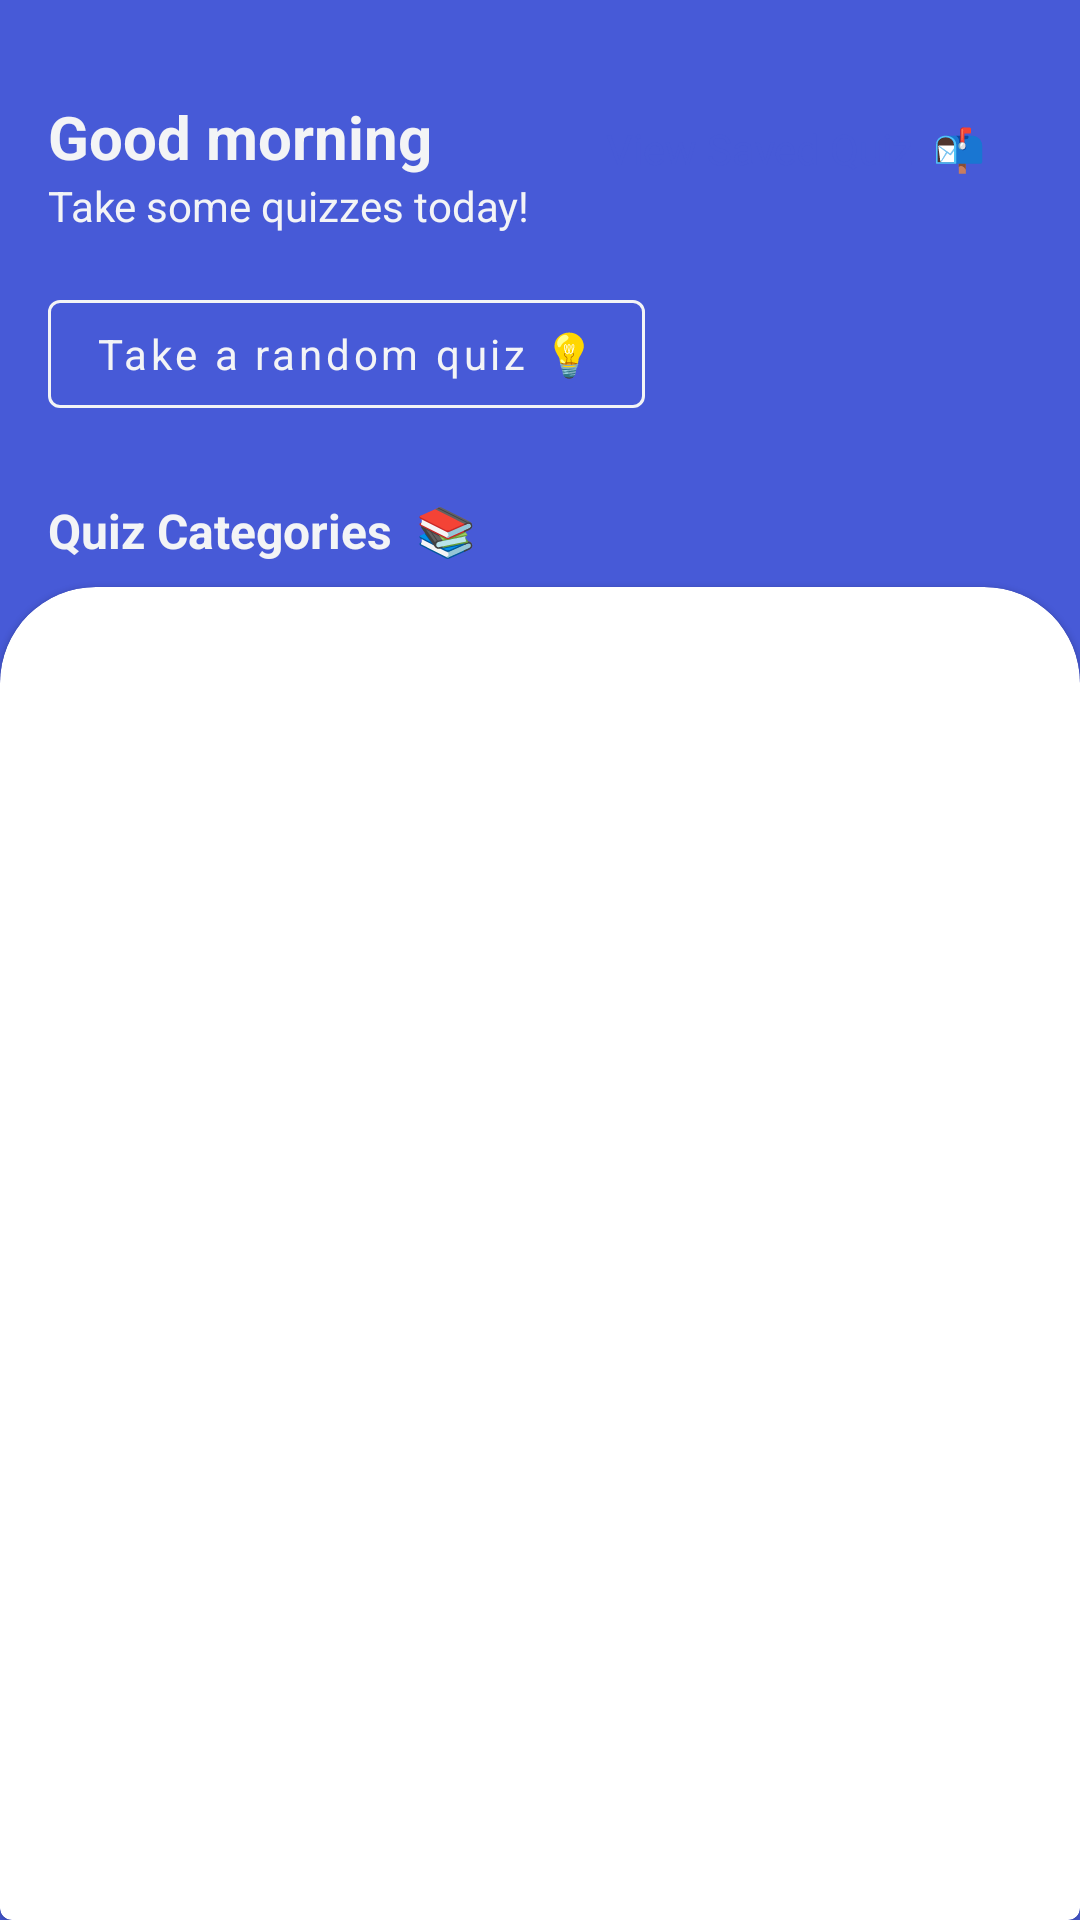

Reconstruct the res/layout file that produces this screen, plus the resources it refers to.
<!-- AndroidManifest.xml: application theme Theme.TakeQuiz -->
<!-- res/layout/fragment_home.xml -->
<?xml version="1.0" encoding="utf-8"?>
<androidx.constraintlayout.widget.ConstraintLayout xmlns:android="http://schemas.android.com/apk/res/android"
    xmlns:app="http://schemas.android.com/apk/res-auto"
    xmlns:tools="http://schemas.android.com/tools"
    android:layout_width="match_parent"
    android:layout_height="match_parent"
    android:background="@color/purple_primary"
    tools:context=".presentation.ui.HomeFragment">


    <TextView
        android:id="@+id/home_text_welcome"
        android:layout_width="wrap_content"
        android:layout_height="wrap_content"
        android:layout_marginStart="16dp"
        android:layout_marginTop="32dp"
        android:text="Good morning"
        android:textColor="@color/grey_lighter"
        android:textSize="20sp"
        android:textStyle="bold"
        app:layout_constraintStart_toStartOf="parent"
        app:layout_constraintTop_toTopOf="parent" />

    <TextView
        android:id="@+id/textView2"
        android:layout_width="wrap_content"
        android:layout_height="wrap_content"
        android:text="Take some quizzes today! "
        android:textColor="@color/grey_lighter"
        app:layout_constraintStart_toStartOf="@+id/home_text_welcome"
        app:layout_constraintTop_toBottomOf="@+id/home_text_welcome" />

    <com.google.android.material.button.MaterialButton
        android:id="@+id/home_random_quiz_button"
        style="@style/Widget.MaterialComponents.Button.OutlinedButton"
        android:layout_width="wrap_content"
        android:layout_height="wrap_content"
        android:layout_marginTop="16dp"
        android:text="Take a random quiz 💡"
        android:textAllCaps="false"
        android:textColor="@color/grey_lighter"
        app:layout_constraintStart_toStartOf="@+id/textView2"
        app:layout_constraintTop_toBottomOf="@+id/textView2"
        app:strokeColor="@color/grey_lighter"
        app:strokeWidth="1dp" />

    <TextView
        android:id="@+id/textView3"
        android:layout_width="wrap_content"
        android:layout_height="wrap_content"
        android:layout_marginTop="24dp"
        android:text="Quiz Categories  📚"
        android:textColor="@color/grey_lighter"
        android:textSize="16sp"
        android:textStyle="bold"
        app:layout_constraintStart_toStartOf="@+id/home_random_quiz_button"
        app:layout_constraintTop_toBottomOf="@+id/home_random_quiz_button" />


    <com.google.android.material.card.MaterialCardView
        style="@style/cardViewCustomCorners"
        android:layout_width="0dp"
        android:layout_height="0dp"
        android:layout_marginTop="8dp"
        android:background="@color/grey_lighter"
        app:layout_constraintBottom_toBottomOf="parent"
        app:layout_constraintEnd_toEndOf="parent"
        app:layout_constraintStart_toStartOf="parent"
        app:layout_constraintTop_toBottomOf="@+id/textView3">

        <androidx.recyclerview.widget.RecyclerView
            android:id="@+id/home_recycler_view"
            android:layout_width="match_parent"
            android:layout_height="match_parent"
            app:layoutManager="androidx.recyclerview.widget.StaggeredGridLayoutManager"
            app:spanCount="2"
            tools:itemCount="20"
            tools:listitem="@layout/single_list_item" />

    </com.google.android.material.card.MaterialCardView>

    <TextView
        android:id="@+id/home_saved_quiz_button"
        android:layout_width="wrap_content"
        android:layout_height="wrap_content"
        android:layout_marginEnd="16dp"
        android:background="@drawable/round_button"
        android:backgroundTint="@color/white"
        android:paddingStart="12dp"
        android:paddingTop="8dp"
        android:paddingEnd="12dp"
        android:paddingBottom="8dp"
        android:text=" View Saved Quiz  📬 "
        android:textAllCaps="false"
        android:textColor="@color/purple_primary"
        android:textSize="14sp"
        app:layout_constraintEnd_toEndOf="parent"
        app:layout_constraintTop_toTopOf="@+id/home_text_welcome"
        app:strokeColor="@color/grey_lighter"
        app:strokeWidth="1dp" />

</androidx.constraintlayout.widget.ConstraintLayout>
<!-- res/layout/single_list_item.xml (included above) -->
<?xml version="1.0" encoding="utf-8"?>
<com.google.android.material.card.MaterialCardView xmlns:android="http://schemas.android.com/apk/res/android"
    xmlns:app="http://schemas.android.com/apk/res-auto"
    xmlns:tools="http://schemas.android.com/tools"
    android:layout_width="match_parent"
    android:layout_height="wrap_content"
    android:layout_margin="8dp"
    app:contentPadding="8dp">

    <androidx.constraintlayout.widget.ConstraintLayout
        android:layout_width="match_parent"
        android:layout_height="match_parent">


        <TextView
            android:id="@+id/textView"
            android:layout_width="0dp"
            android:layout_height="wrap_content"
            android:text="General Knowledge"
            android:textAlignment="center"
            android:textColor="@color/black_primary"
            android:textSize="16sp"
            android:textStyle="bold"
            app:layout_constraintEnd_toEndOf="parent"
            app:layout_constraintStart_toStartOf="parent"
            app:layout_constraintTop_toTopOf="parent" />

        <com.google.android.material.button.MaterialButton
            android:id="@+id/button2"
            style="@style/Widget.MaterialComponents.Button.UnelevatedButton"
            android:layout_width="wrap_content"
            android:layout_height="wrap_content"
            android:layout_marginTop="16dp"
            android:text="Play 🎮"
            android:textAllCaps="false"
            app:layout_constraintEnd_toEndOf="@+id/textView"
            app:layout_constraintStart_toStartOf="parent"
            app:layout_constraintTop_toBottomOf="@+id/textView" />
    </androidx.constraintlayout.widget.ConstraintLayout>

</com.google.android.material.card.MaterialCardView>
<!-- resources referenced by this layout -->
<resources>
  <color name="black_primary">#333647</color>
  <color name="grey_lighter">#F3F4F6</color>
  <color name="purple_primary">#475AD7</color>
  <color name="white">#FFFFFFFF</color>
  <style name="cardViewCustomCorners" parent="@style/Widget.MaterialComponents.CardView">
          <item name="shapeAppearanceOverlay">@style/ShapeAppearanceOverlay_card_custom_corners</item>
      </style>
  <style name="Theme.TakeQuiz" parent="Theme.MaterialComponents.DayNight.NoActionBar">
          
          <item name="colorPrimary">@color/purple_500</item>
          <item name="colorPrimaryVariant">@color/purple_700</item>
          <item name="colorOnPrimary">@color/white</item>
          
          <item name="colorSecondary">@color/teal_200</item>
          <item name="colorSecondaryVariant">@color/teal_700</item>
          <item name="colorOnSecondary">@color/black</item>
          
          <item name="android:statusBarColor" tools:targetApi="l">?attr/colorPrimaryVariant</item>
          <item name="fontFamily">@font/roboto</item>
          
          <item name="chipStyle">@style/choiceChip</item>
      </style>
  <style name="ShapeAppearanceOverlay_card_custom_corners">
          <item name="cornerFamily">rounded</item>
          <item name="cornerSizeTopRight">32dp</item>
          <item name="cornerSizeTopLeft">32dp</item>
      </style>
  <color name="purple_500">#475AD7</color>
  <color name="purple_700">#2536A7</color>
  <color name="teal_200">#333647</color>
  <color name="teal_700">#22242F</color>
  <color name="black">#FF000000</color>
  <style name="choiceChip" parent="Widget.MaterialComponents.Chip.Choice">
          <item name="chipBackgroundColor">@color/chip_state_list</item>
          <item name="android:textColor">@color/chip_text_state_list</item>
      </style>
</resources>
